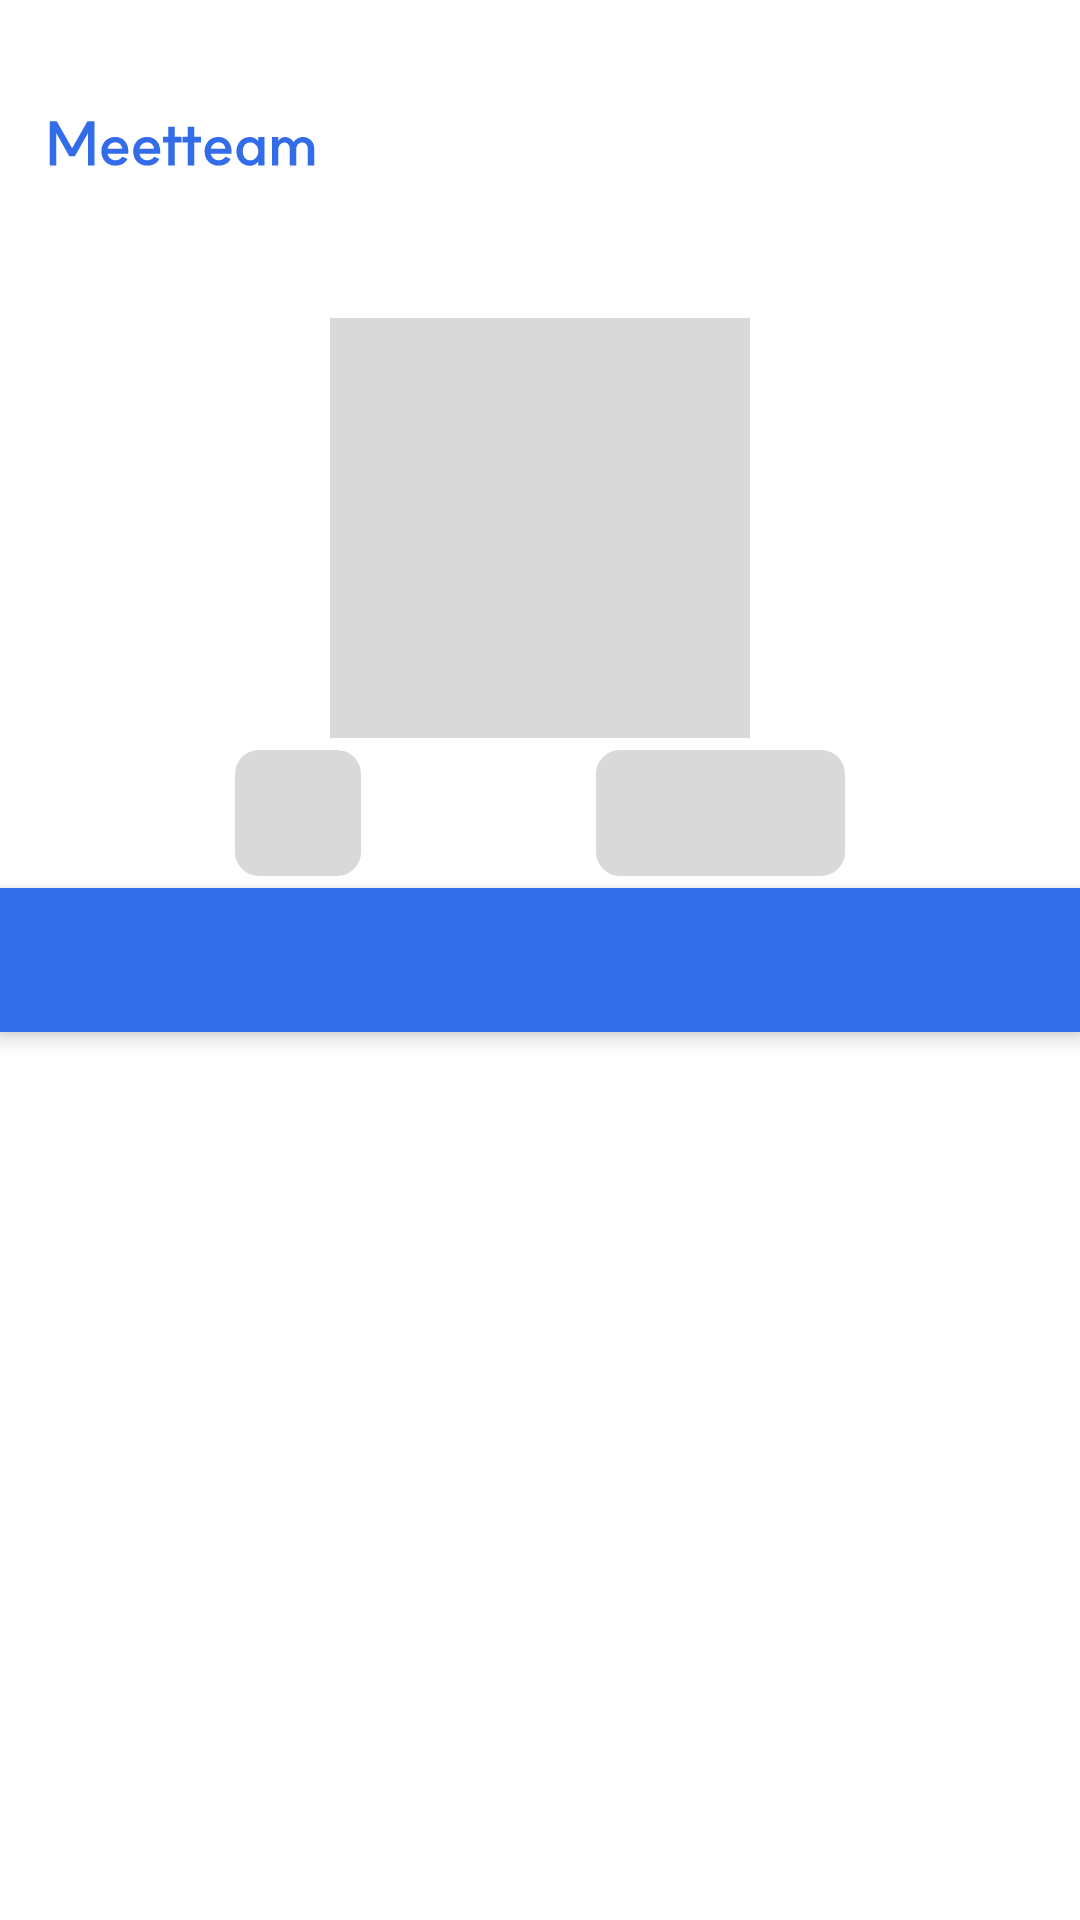

Write the Android layout XML for this screen, with the resource values it uses.
<!-- AndroidManifest.xml: application theme Theme.Meetteam -->
<!-- res/layout/fragment_3_store.xml -->
<?xml version="1.0" encoding="utf-8"?>
<androidx.constraintlayout.widget.ConstraintLayout
    xmlns:android="http://schemas.android.com/apk/res/android"
    xmlns:app="http://schemas.android.com/apk/res-auto"
    android:layout_width="match_parent"
    android:layout_height="match_parent"
    android:background="#FFFFFF">


    <ImageView
        android:id="@+id/meetteam_logo"
        android:layout_width="wrap_content"
        android:layout_height="wrap_content"
        android:background="@drawable/meetteam_logo"
        android:layout_marginStart="16dp"
        android:layout_marginTop="40dp"
        app:layout_constraintStart_toStartOf="parent"
        app:layout_constraintTop_toTopOf="parent"
        />

    <ImageView
        android:id="@+id/character"
        android:layout_width="140dp"
        android:layout_height="140dp"
        android:layout_marginTop="50dp"
        android:background="@drawable/store_character_placeholder"
        app:layout_constraintTop_toBottomOf="@id/meetteam_logo"
        app:layout_constraintStart_toStartOf="parent"
        app:layout_constraintEnd_toEndOf="parent"/>

    <ImageButton
        android:id="@+id/revert"
        android:layout_width="wrap_content"
        android:layout_height="wrap_content"
        android:background="@drawable/store_back_placeholder"
        app:layout_constraintTop_toBottomOf="@id/character"
        app:layout_constraintBottom_toTopOf="@id/tab_layout"
        app:layout_constraintStart_toStartOf="parent"
        app:layout_constraintEnd_toStartOf="@id/currency"/>

    <ImageButton
        android:id="@+id/currency"
        android:layout_width="wrap_content"
        android:layout_height="wrap_content"
        android:background="@drawable/store_currency_placeholder"
        app:layout_constraintStart_toEndOf="@id/revert"
        app:layout_constraintEnd_toEndOf="parent"
        app:layout_constraintTop_toBottomOf="@id/character"
        app:layout_constraintBottom_toTopOf="@id/tab_layout"
        />



    
    <com.google.android.material.tabs.TabLayout
        android:id="@+id/tab_layout"
        android:layout_width="0dp"
        android:layout_height="wrap_content"
        android:background="@color/blue"
        android:elevation="4dp"
        app:tabSelectedTextColor="@color/white"
        app:tabTextColor="@color/gray"
        app:layout_constraintVertical_bias="0.5"
        app:layout_constraintTop_toTopOf="parent"
        app:layout_constraintBottom_toBottomOf="parent"
        app:layout_constraintStart_toStartOf="parent"
        app:layout_constraintEnd_toEndOf="parent" />

    
    <androidx.viewpager2.widget.ViewPager2
        android:id="@+id/view_pager"
        android:layout_width="0dp"
        android:layout_height="0dp"
        app:layout_constraintTop_toBottomOf="@id/tab_layout"
        app:layout_constraintStart_toStartOf="parent"
        app:layout_constraintEnd_toEndOf="parent"
        app:layout_constraintBottom_toBottomOf="parent" />


</androidx.constraintlayout.widget.ConstraintLayout>
<!-- resources referenced by this layout -->
<resources>
  <color name="blue">#326CE9</color>
  <color name="gray">#818181</color>
  <color name="white">#FFFFFFFF</color>
  <!-- drawable meetteam_logo: png bitmap (drawable, 1569 bytes) -->
  <!-- drawable store_back_placeholder (drawable) -->
  <vector xmlns:android="http://schemas.android.com/apk/res/android"
      android:width="42dp"
      android:height="42dp"
      android:viewportWidth="42"
      android:viewportHeight="42">
    <path
        android:pathData="M8,0L34,0A8,8 0,0 1,42 8L42,34A8,8 0,0 1,34 42L8,42A8,8 0,0 1,0 34L0,8A8,8 0,0 1,8 0z"
        android:fillColor="#D9D9D9"/>
  </vector>
  <!-- drawable store_character_placeholder (drawable) -->
  <vector xmlns:android="http://schemas.android.com/apk/res/android"
      android:width="206dp"
      android:height="225dp"
      android:viewportWidth="206"
      android:viewportHeight="225">
    <path
        android:pathData="M0,0h206v225h-206z"
        android:fillColor="#D9D9D9"/>
  </vector>
  <!-- drawable store_currency_placeholder (drawable) -->
  <vector xmlns:android="http://schemas.android.com/apk/res/android"
      android:width="83dp"
      android:height="42dp"
      android:viewportWidth="83"
      android:viewportHeight="42">
    <path
        android:pathData="M8,0L75,0A8,8 0,0 1,83 8L83,34A8,8 0,0 1,75 42L8,42A8,8 0,0 1,0 34L0,8A8,8 0,0 1,8 0z"
        android:fillColor="#D9D9D9"/>
  </vector>
  <style name="Theme.Meetteam" parent="Base.Theme.Meetteam" />
  <style name="Base.Theme.Meetteam" parent="Theme.Material3.DayNight.NoActionBar">
          
          
      </style>
</resources>
